Photos from the image-classification dataset "demo_training_dataset" in the GitHub repository leroymocian27-ux/Vision-Module. Its 2 classes are: fall, no fall.

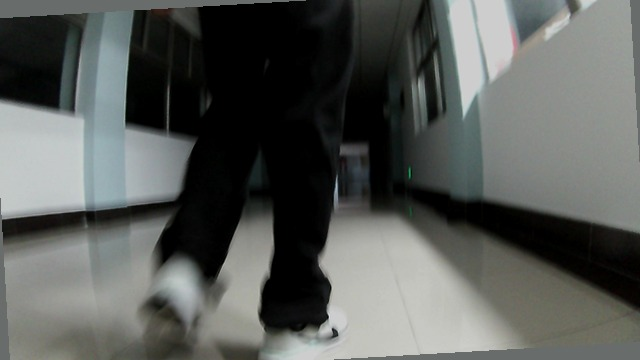
Label: no fall

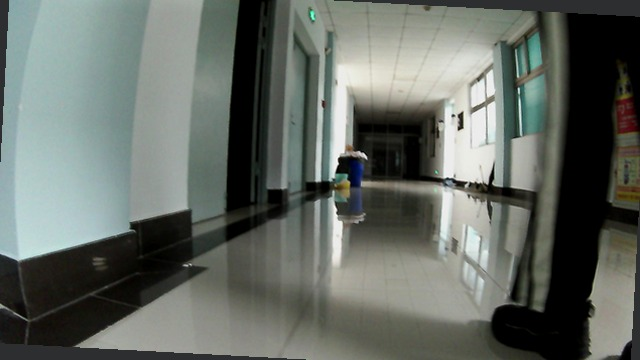
Label: no fall

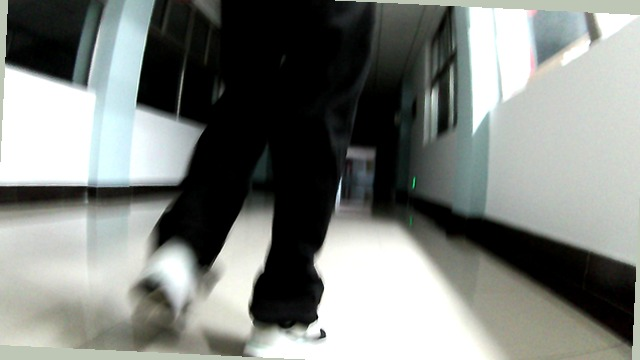
Label: no fall

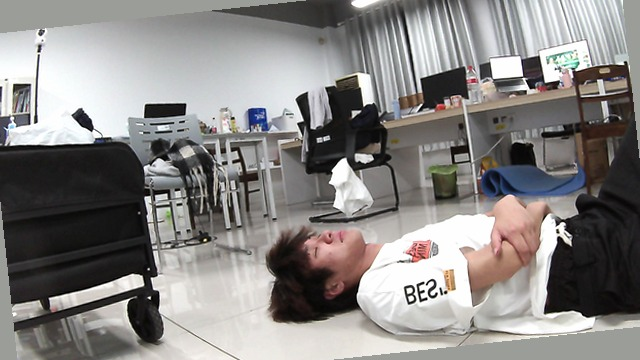
Label: fall

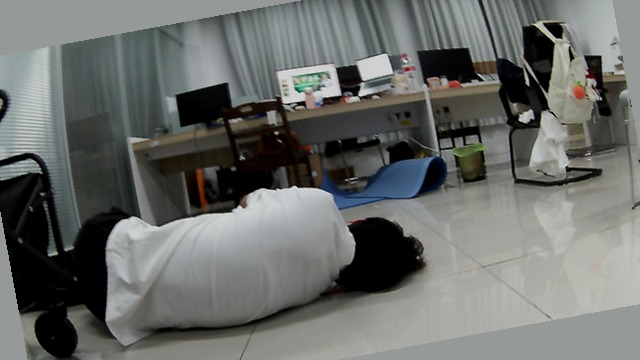
Label: fall

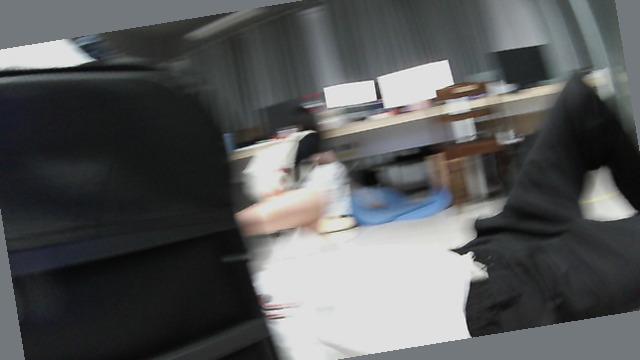
Label: fall
